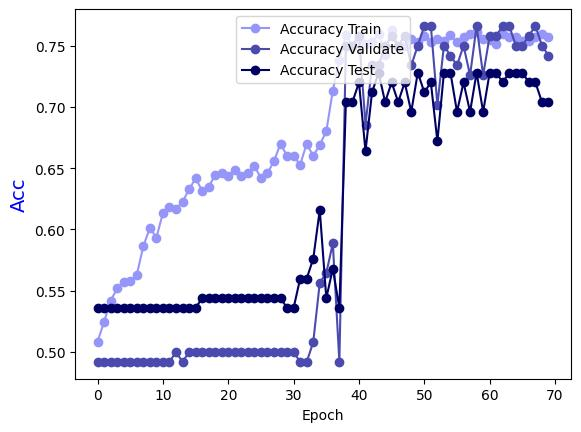

Values plotted in this chart, from the file beside it:
Epoch, Accuracy Train, Accuracy Validate, Accuracy Test
0.0, 0.5086, 0.4919, 0.536
1.0, 0.5247, 0.4919, 0.536
2.0, 0.5419, 0.4919, 0.536
3.0, 0.552, 0.4919, 0.536
4.0, 0.557, 0.4919, 0.536
5.0, 0.558, 0.4919, 0.536
6.0, 0.5631, 0.4919, 0.536
7.0, 0.5863, 0.4919, 0.536
8.0, 0.6014, 0.4919, 0.536
9.0, 0.5933, 0.4919, 0.536
10.0, 0.6135, 0.4919, 0.536
11.0, 0.6186, 0.4919, 0.536
12.0, 0.6165, 0.5, 0.536
13.0, 0.6226, 0.4919, 0.536
14.0, 0.6327, 0.5, 0.536
15.0, 0.6418, 0.5, 0.536
16.0, 0.6317, 0.5, 0.544
17.0, 0.6347, 0.5, 0.544
18.0, 0.6448, 0.5, 0.544
19.0, 0.6458, 0.5, 0.544
20.0, 0.6438, 0.5, 0.544
21.0, 0.6488, 0.5, 0.544
22.0, 0.6438, 0.5, 0.544
23.0, 0.6458, 0.5, 0.544
24.0, 0.6519, 0.5, 0.544
25.0, 0.6418, 0.5, 0.544
26.0, 0.6458, 0.5, 0.544
27.0, 0.6559, 0.5, 0.544
28.0, 0.67, 0.5, 0.544
29.0, 0.6599, 0.5, 0.536
30.0, 0.6599, 0.5, 0.536
31.0, 0.6529, 0.4919, 0.56
32.0, 0.67, 0.4919, 0.56
33.0, 0.6599, 0.5081, 0.576
34.0, 0.669, 0.5565, 0.616
35.0, 0.6801, 0.5645, 0.544
36.0, 0.7134, 0.5887, 0.568
37.0, 0.7386, 0.4919, 0.536
38.0, 0.7588, 0.75, 0.704
39.0, 0.7497, 0.75, 0.704
40.0, 0.7558, 0.7581, 0.72
41.0, 0.7518, 0.6855, 0.664
42.0, 0.7528, 0.7339, 0.712
43.0, 0.7598, 0.7339, 0.728
44.0, 0.7427, 0.75, 0.704
45.0, 0.7629, 0.7581, 0.72
46.0, 0.7487, 0.75, 0.704
47.0, 0.7497, 0.7581, 0.72
48.0, 0.7558, 0.7339, 0.696
49.0, 0.7528, 0.75, 0.728
50.0, 0.7578, 0.7661, 0.712
51.0, 0.7528, 0.7661, 0.72
52.0, 0.7558, 0.7016, 0.672
53.0, 0.7538, 0.75, 0.728
54.0, 0.7588, 0.7419, 0.728
55.0, 0.7528, 0.7339, 0.696
56.0, 0.7568, 0.75, 0.72
57.0, 0.7598, 0.7258, 0.696
58.0, 0.7608, 0.7661, 0.728
59.0, 0.7558, 0.7258, 0.696
... 10 more rows
